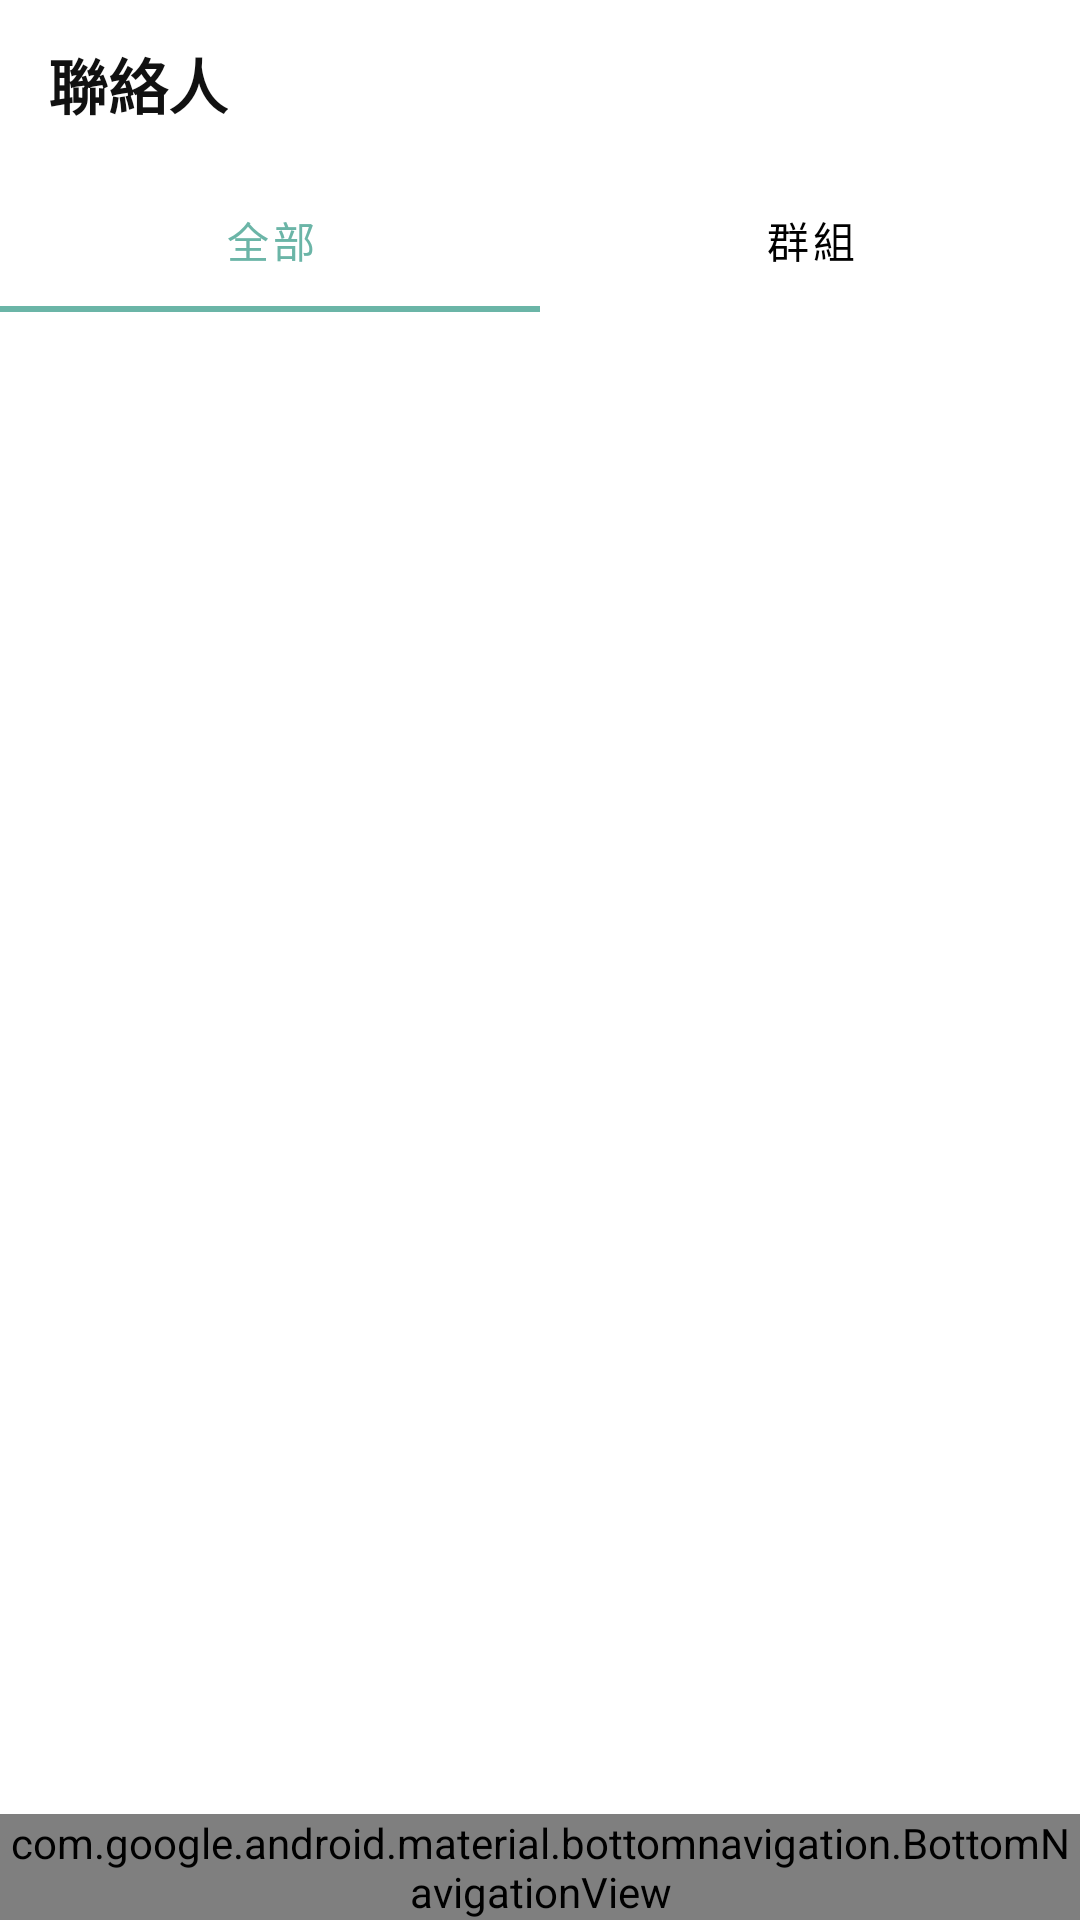

Android layout source for this screen:
<!-- AndroidManifest.xml: application theme AppTheme -->
<!-- res/layout/friend_search.xml -->
<?xml version="1.0" encoding="utf-8"?>
<androidx.constraintlayout.widget.ConstraintLayout xmlns:android="http://schemas.android.com/apk/res/android"
    xmlns:app="http://schemas.android.com/apk/res-auto"
    xmlns:tools="http://schemas.android.com/tools"
    style="@style/AppTheme"
    android:layout_width="match_parent"
    android:layout_height="match_parent">

    <com.google.android.material.appbar.AppBarLayout
        android:id="@+id/appBarLayout_top"
        android:layout_width="match_parent"
        android:layout_height="wrap_content"
        app:layout_constraintTop_toTopOf="parent">

        <androidx.appcompat.widget.Toolbar
            android:id="@+id/search_friend_topAppBar"
            android:layout_width="match_parent"
            android:layout_height="wrap_content"
            android:background="?attr/colorPrimary"
            android:minHeight="?attr/actionBarSize"
            android:theme="@style/AppTheme.ToolBarStyle"
            app:layout_constraintTop_toTopOf="parent"
            app:popupTheme="@style/AppTheme.PopupOverlay"
            tools:layout_editor_absoluteX="1dp">

            <TextView
                android:id="@+id/friends_toolbar_title"
                android:layout_width="wrap_content"
                android:layout_height="wrap_content"
                android:text="聯絡人"
                android:textColor="@color/colorAlmostBlack"
                android:textStyle="bold"
                tools:ignore="MissingConstraints" />
        </androidx.appcompat.widget.Toolbar>

        <com.google.android.material.tabs.TabLayout
            android:id="@+id/search_friend_tabs"
            android:layout_width="match_parent"
            android:layout_height="wrap_content"
            app:tabIndicatorColor="@color/colorPrimary"
            app:tabSelectedTextColor="@color/colorPrimary"
            app:tabTextColor="@color/black"
            tools:ignore="MissingConstraints">

            <com.google.android.material.tabs.TabItem
                android:layout_width="wrap_content"
                android:layout_height="wrap_content"
                android:text="全部" />

            <com.google.android.material.tabs.TabItem
                android:layout_width="wrap_content"
                android:layout_height="wrap_content"
                android:text="群組" />

        </com.google.android.material.tabs.TabLayout>

    </com.google.android.material.appbar.AppBarLayout>

    <androidx.viewpager.widget.ViewPager
        android:id="@+id/viewPager"
        android:layout_width="match_parent"
        android:layout_height="0dp"
        android:layout_margin="10dp"
        app:layout_behavior="com.google.android.material.appbar.AppBarLayout$ScrollingViewBehavior"
        app:layout_constraintBottom_toTopOf="@id/linearLayout"
        app:layout_constraintTop_toBottomOf="@id/appBarLayout_top" />

        <LinearLayout
            android:id="@+id/linearLayout"
            android:layout_width="match_parent"
            android:layout_height="wrap_content"
            android:layout_gravity="bottom"
            app:layout_constraintBottom_toBottomOf="parent"
            android:orientation="vertical">

            <View
                android:layout_width="match_parent"
                android:layout_height="3dp"
                android:layout_above="@id/bottom_navigation"
                android:background="@drawable/bottom_navigation_shadow"
                app:layout_constraintBottom_toTopOf="@+id/bottom_navigation"
                tools:ignore="MissingConstraints" />

            <com.google.android.material.bottomnavigation.BottomNavigationView
                android:id="@+id/bottom_navigation"
                android:layout_width="match_parent"
                android:layout_height="wrap_content"
                android:layout_alignParentBottom="true"
                app:itemBackground="?android:attr/windowBackground"
                app:itemIconTint="@color/selector"
                app:itemTextColor="@color/selector"
                app:layout_constraintBottom_toBottomOf="parent"
                app:menu="@menu/menu_navigation"
                tools:layout_editor_absoluteX="0dp" />

        </LinearLayout>

</androidx.constraintlayout.widget.ConstraintLayout>
<!-- resources referenced by this layout -->
<resources>
  <color name="black">#000000</color>
  <color name="colorAlmostBlack">#111111</color>
  <color name="colorPrimary">#6BB5A7</color>
  <style name="AppTheme" parent="Theme.MaterialComponents.Light.NoActionBar">
          
          <item name="colorPrimary">@color/white</item>
          <item name="colorPrimaryDark">@color/colorPrimary</item>
          <item name="colorAccent">@color/colorPrimary</item>
  
      </style>
  <style name="AppTheme.PopupOverlay" parent="ThemeOverlay.AppCompat.Light" />
  <style name="AppTheme.ToolBarStyle">
          <item name="actionMenuTextColor">@color/colorAlmostBlack</item>
          <item name="android:textSize">20sp</item>
      </style>
  <color name="white">#FFFFFF</color>
</resources>
